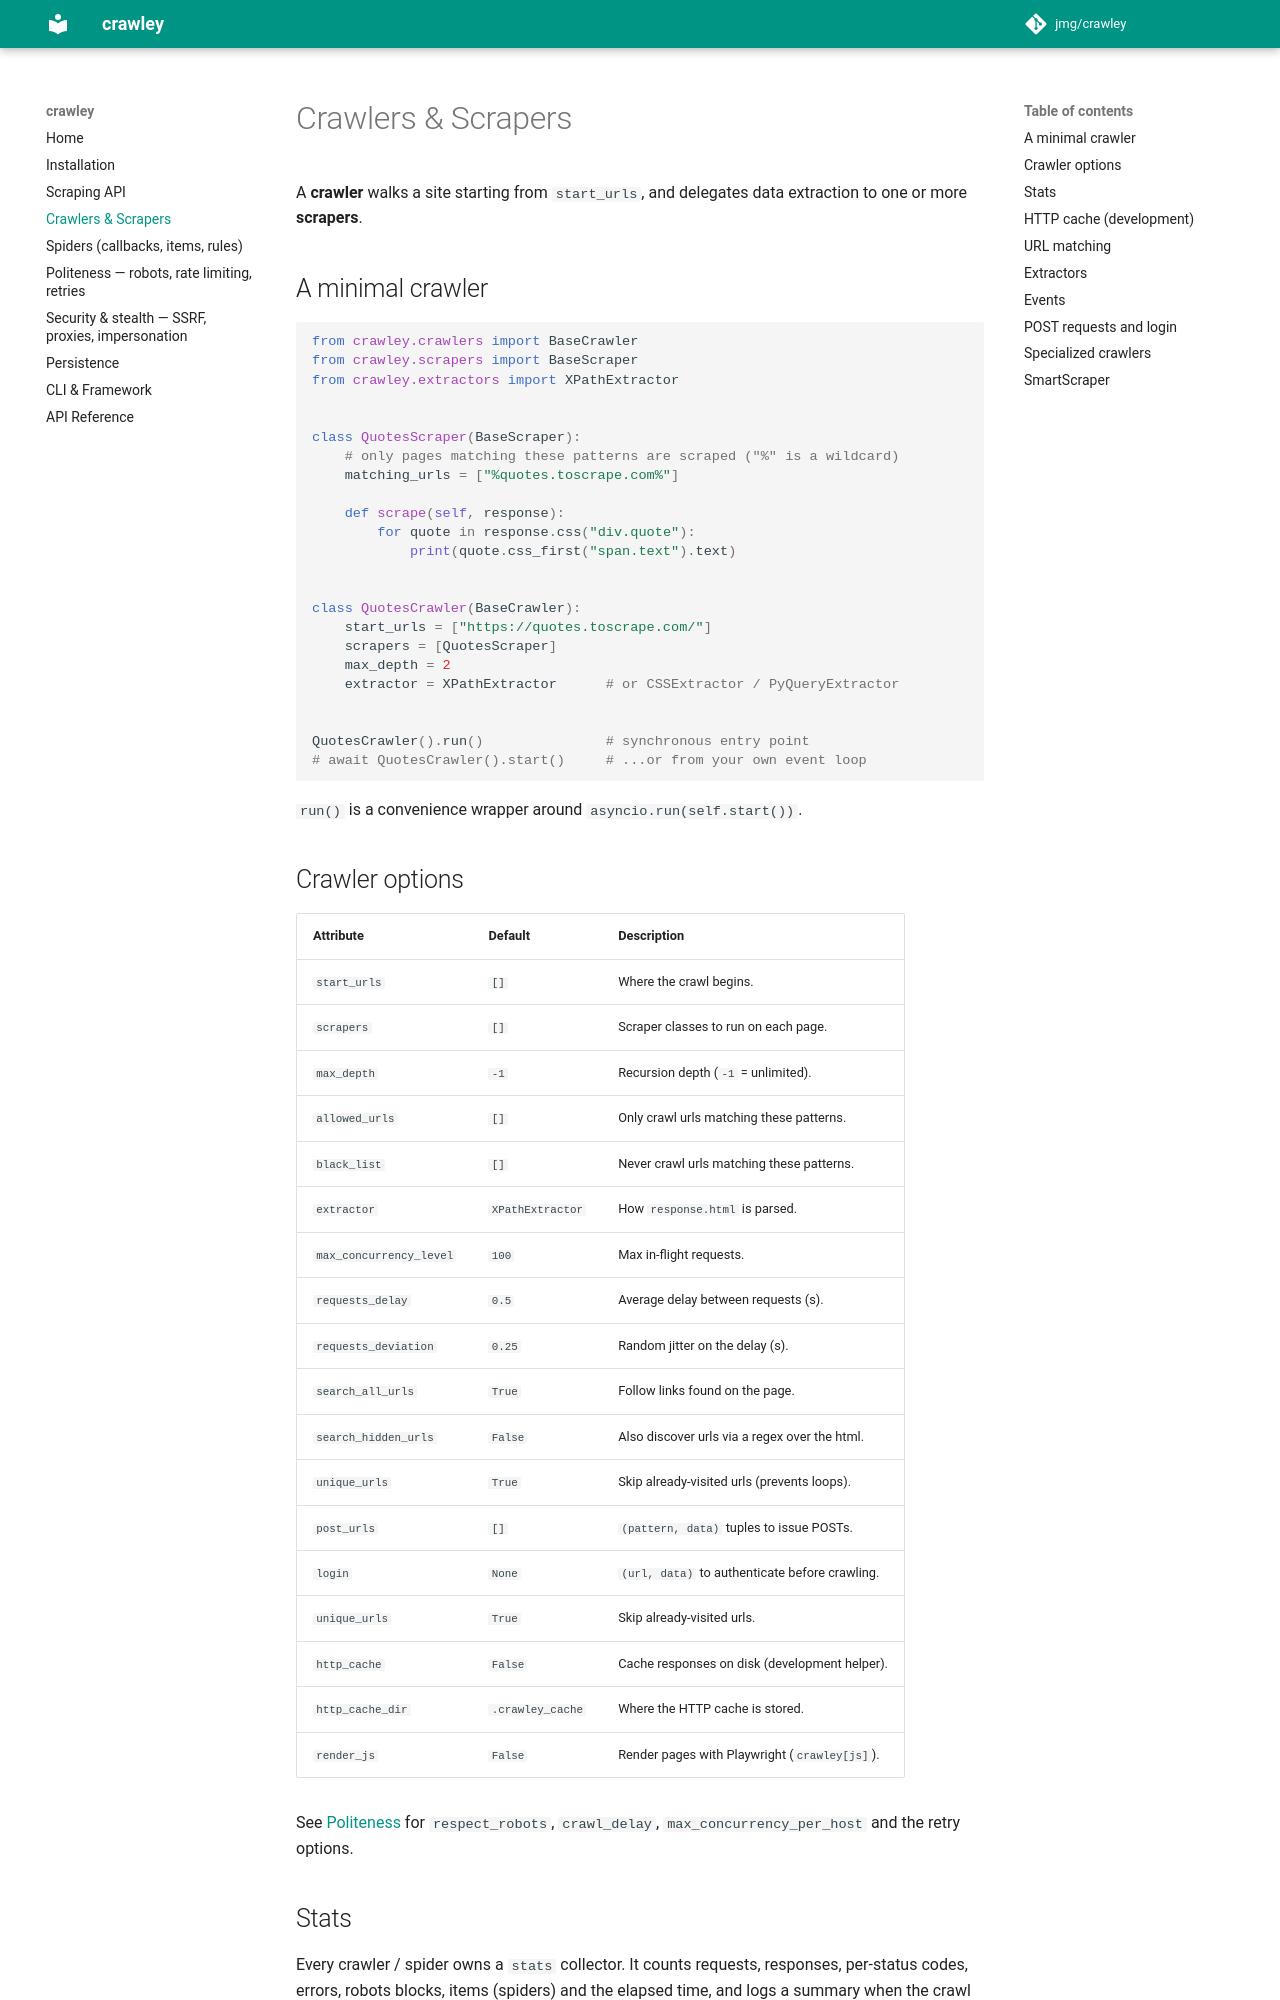

repository: jmg/crawley · page: crawler/index.html · generator: mkdocs

# Crawlers & Scrapers

A **crawler** walks a site starting from `start_urls`, and delegates data
extraction to one or more **scrapers**.

## A minimal crawler

```python
from crawley.crawlers import BaseCrawler
from crawley.scrapers import BaseScraper
from crawley.extractors import XPathExtractor


class QuotesScraper(BaseScraper):
    # only pages matching these patterns are scraped ("%" is a wildcard)
    matching_urls = ["%quotes.toscrape.com%"]

    def scrape(self, response):
        for quote in response.css("div.quote"):
            print(quote.css_first("span.text").text)


class QuotesCrawler(BaseCrawler):
    start_urls = ["https://quotes.toscrape.com/"]
    scrapers = [QuotesScraper]
    max_depth = 2
    extractor = XPathExtractor      # or CSSExtractor / PyQueryExtractor


QuotesCrawler().run()               # synchronous entry point
# await QuotesCrawler().start()     # ...or from your own event loop
```

`run()` is a convenience wrapper around `asyncio.run(self.start())`.
